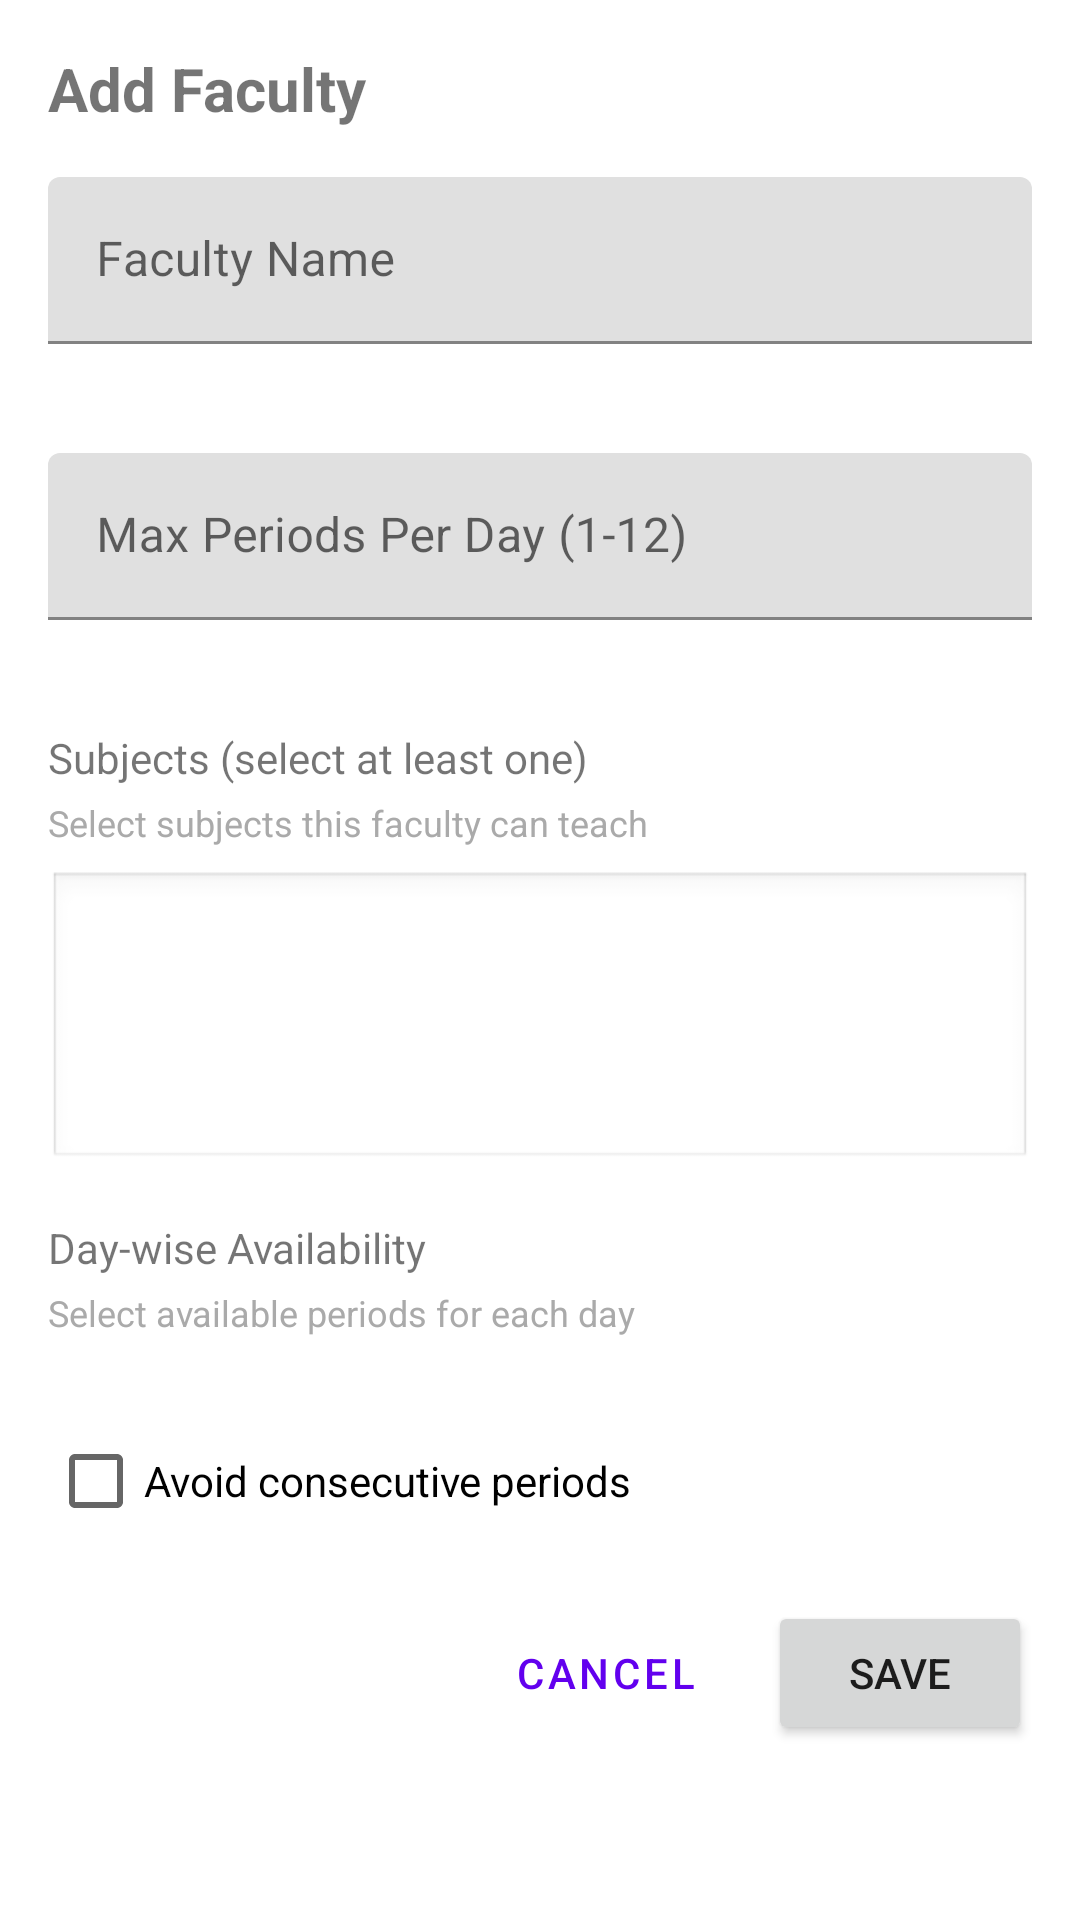

The Android layout XML behind this screen, and the referenced resources:
<!-- AndroidManifest.xml: application theme Theme.Timie -->
<!-- res/layout/dialog_faculty_input.xml -->
<?xml version="1.0" encoding="utf-8"?>
<ScrollView xmlns:android="http://schemas.android.com/apk/res/android"
    xmlns:app="http://schemas.android.com/apk/res-auto"
    android:layout_width="match_parent"
    android:layout_height="wrap_content"
    android:padding="16dp">

    <LinearLayout
        android:layout_width="match_parent"
        android:layout_height="wrap_content"
        android:orientation="vertical">

        <TextView
            android:id="@+id/dialogTitle"
            android:layout_width="match_parent"
            android:layout_height="wrap_content"
            android:text="@string/add_faculty_title"
            android:textSize="20sp"
            android:textStyle="bold"
            android:layout_marginBottom="16dp" />

        
        <com.google.android.material.textfield.TextInputLayout
            android:id="@+id/facultyNameLayout"
            android:layout_width="match_parent"
            android:layout_height="wrap_content"
            android:hint="@string/faculty_name_hint"
            android:layout_marginBottom="16dp"
            app:errorEnabled="true">

            <com.google.android.material.textfield.TextInputEditText
                android:id="@+id/facultyNameInput"
                android:layout_width="match_parent"
                android:layout_height="wrap_content"
                android:inputType="text" />
        </com.google.android.material.textfield.TextInputLayout>

        
        <com.google.android.material.textfield.TextInputLayout
            android:id="@+id/maxPeriodsLayout"
            android:layout_width="match_parent"
            android:layout_height="wrap_content"
            android:hint="@string/max_periods_per_day_hint"
            android:layout_marginBottom="16dp"
            app:errorEnabled="true">

            <com.google.android.material.textfield.TextInputEditText
                android:id="@+id/maxPeriodsInput"
                android:layout_width="match_parent"
                android:layout_height="wrap_content"
                android:inputType="number"
                android:maxLength="2" />
        </com.google.android.material.textfield.TextInputLayout>

        
        <TextView
            android:id="@+id/subjectsLabel"
            android:layout_width="match_parent"
            android:layout_height="wrap_content"
            android:text="@string/subjects_label"
            android:textSize="14sp"
            android:layout_marginBottom="4dp" />

        <TextView
            android:id="@+id/subjectsHint"
            android:layout_width="match_parent"
            android:layout_height="wrap_content"
            android:text="@string/subjects_hint"
            android:textSize="12sp"
            android:textColor="@android:color/darker_gray"
            android:layout_marginBottom="8dp" />

        <LinearLayout
            android:id="@+id/subjectsContainer"
            android:layout_width="match_parent"
            android:layout_height="wrap_content"
            android:orientation="vertical"
            android:layout_marginBottom="16dp"
            android:minHeight="100dp"
            android:background="@android:drawable/edit_text"
            android:padding="8dp" />

        
        <TextView
            android:id="@+id/availabilityLabel"
            android:layout_width="match_parent"
            android:layout_height="wrap_content"
            android:text="@string/availability_label"
            android:textSize="14sp"
            android:layout_marginBottom="4dp" />

        <TextView
            android:id="@+id/availabilityHint"
            android:layout_width="match_parent"
            android:layout_height="wrap_content"
            android:text="@string/availability_hint"
            android:textSize="12sp"
            android:textColor="@android:color/darker_gray"
            android:layout_marginBottom="8dp" />

        <LinearLayout
            android:id="@+id/availabilityContainer"
            android:layout_width="match_parent"
            android:layout_height="wrap_content"
            android:orientation="vertical"
            android:layout_marginBottom="16dp" />

        
        <CheckBox
            android:id="@+id/avoidConsecutiveCheckbox"
            android:layout_width="match_parent"
            android:layout_height="wrap_content"
            android:text="@string/avoid_consecutive_label"
            android:checked="false"
            android:layout_marginBottom="16dp" />

        
        <TextView
            android:id="@+id/errorText"
            android:layout_width="match_parent"
            android:layout_height="wrap_content"
            android:textColor="@android:color/holo_red_dark"
            android:visibility="gone"
            android:layout_marginBottom="16dp" />

        
        <LinearLayout
            android:layout_width="match_parent"
            android:layout_height="wrap_content"
            android:orientation="horizontal"
            android:gravity="end">

            <Button
                android:id="@+id/cancelButton"
                android:layout_width="wrap_content"
                android:layout_height="wrap_content"
                android:text="@string/cancel_button"
                style="?attr/materialButtonOutlinedStyle"
                android:layout_marginEnd="8dp" />

            <Button
                android:id="@+id/saveButton"
                android:layout_width="wrap_content"
                android:layout_height="wrap_content"
                android:text="@string/save_button" />

        </LinearLayout>

    </LinearLayout>
</ScrollView>
<!-- resources referenced by this layout -->
<resources>
  <string name="add_faculty_title">Add Faculty</string>
  <string name="availability_hint">Select available periods for each day</string>
  <string name="availability_label">Day-wise Availability</string>
  <string name="avoid_consecutive_label">Avoid consecutive periods</string>
  <string name="cancel_button">Cancel</string>
  <string name="faculty_name_hint">Faculty Name</string>
  <string name="max_periods_per_day_hint">Max Periods Per Day (1-12)</string>
  <string name="save_button">Save</string>
  <string name="subjects_hint">Select subjects this faculty can teach</string>
  <string name="subjects_label">Subjects (select at least one)</string>
  <style name="Theme.Timie" parent="Theme.MaterialComponents.DayNight.DarkActionBar">
          
          <item name="colorPrimary">@color/purple_500</item>
          <item name="colorPrimaryVariant">@color/purple_700</item>
          <item name="colorOnPrimary">@color/white</item>
          
          <item name="colorSecondary">@color/teal_200</item>
          <item name="colorSecondaryVariant">@color/teal_700</item>
          <item name="colorOnSecondary">@color/black</item>
          
          <item name="android:statusBarColor">?attr/colorPrimaryVariant</item>
          
      </style>
  <!-- not gathered from this repository: default colours our renderer supplied (Android Studio template values) -->
  <color name="purple_500">#FF6200EE</color>
  <color name="purple_700">#FF3700B3</color>
  <color name="teal_200">#FF03DAC5</color>
  <color name="teal_700">#FF018786</color>
  <color name="black">#FF000000</color>
  <color name="white">#FFFFFFFF</color>
</resources>
